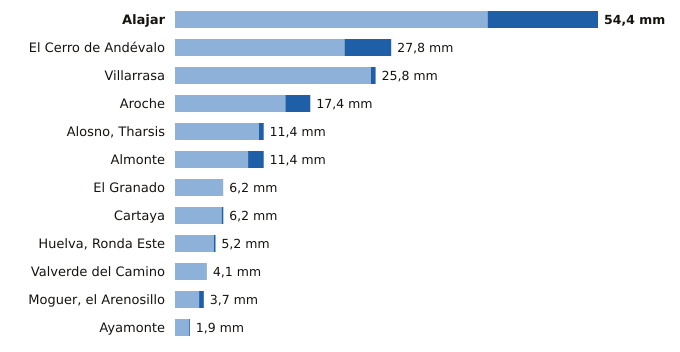

Values plotted in this chart, from the file beside it:
estacion, provincia, indicativo, mm_6_dias_anteriores, mm_hoy, mm_7_dias, horas_de_hoy
Alajar, Huelva, 4560Y, 40.2, 14.2, 54.4, 21
El Cerro de Andévalo, Huelva, 4584X, 21.8, 6.0, 27.8, 20
Villarrasa, Huelva, 4622X, 25.2, 0.6, 25.8, 20
Aroche, Huelva, 4527X, 14.2, 3.2, 17.4, 20
Alosno, Tharsis, Huelva, 4589X, 10.8, 0.6, 11.4, 21
Almonte, Huelva, 5858X, 9.4, 2.0, 11.4, 21
El Granado, Huelva, 4541X, 6.2, 0.0, 6.2, 20
Cartaya, Huelva, 4554X, 6.0, 0.2, 6.2, 20
Huelva, Ronda Este, Huelva, 4642E, 5.0, 0.2, 5.2, 21
Valverde del Camino, Huelva, 4575X, 4.1, 0.0, 4.1, 21
Moguer, el Arenosillo, Huelva, 5860E, 3.1, 0.6, 3.7, 21
Ayamonte, Huelva, 4549Y, 1.8, 0.1, 1.9, 21
